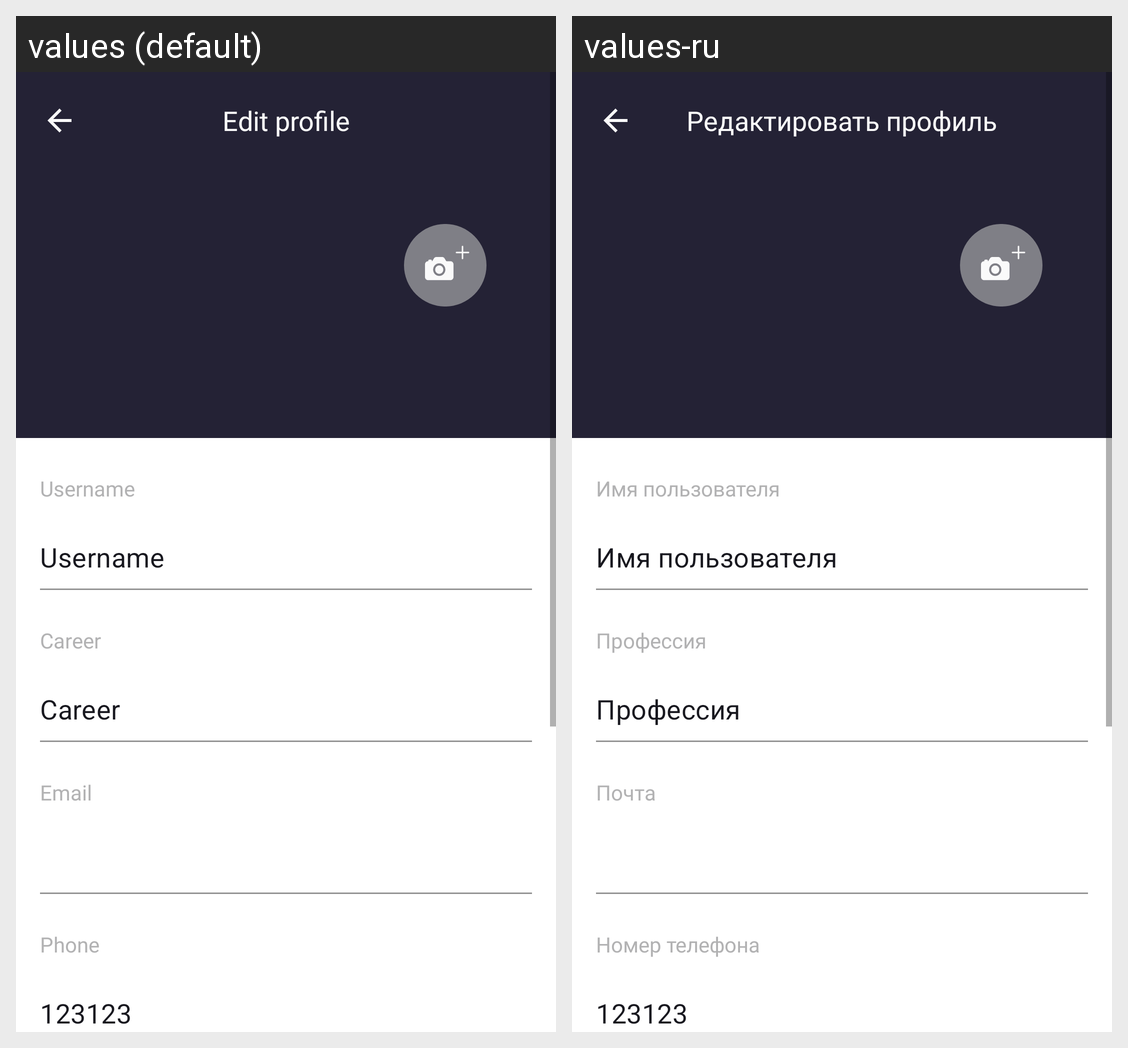

Locale-by-locale string values for the Android screen shown in this grid:
Android screen res/layout/fragment_edit_profile.xml rendered under 2 locales, left to right: values (default), values-ru. Device: Nexus 5 (rendered at 1080×1920; each locale shown at half size, 540×960, under a caption strip naming it); theme Theme.Assignment1Part1.
Strings drawn on this screen, with the default value and each locale's value (text and hints the layout hard-codes, and strings that could not be matched under every locale, appear in the picture but are not listed):

edit_profile
  values: Edit profile
  values-ru: Редактировать профиль

add_contact_username
  values: Username
  values-ru: Имя пользователя

username
  values: Username
  values-ru: Имя пользователя

career
  values: Career
  values-ru: Профессия

email
  values: Email
  values-ru: Почта

phone
  values: Phone
  values-ru: Номер телефона

hardcoded_phone_number
  values: 123123
  values-ru: 123123
